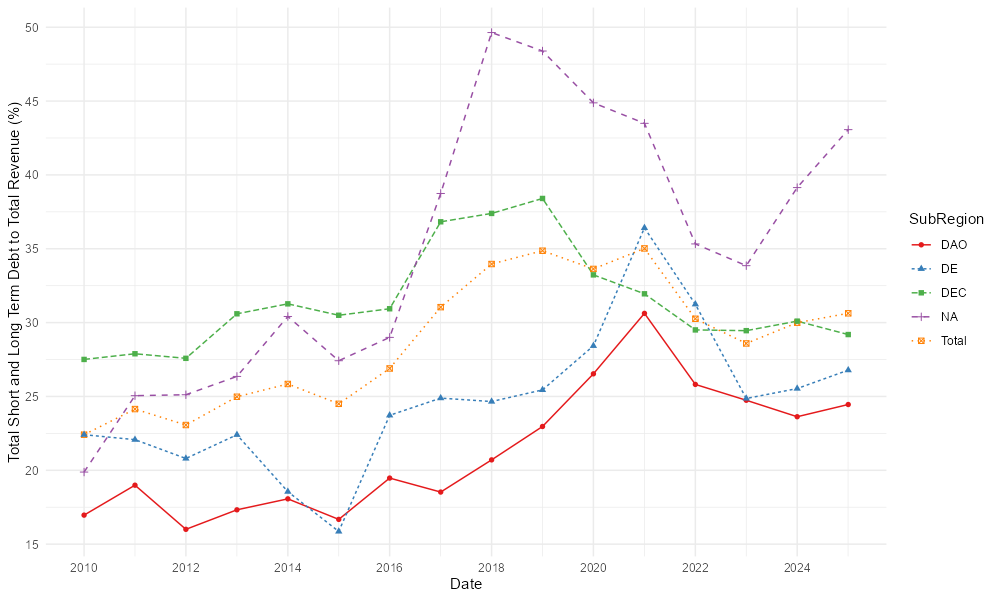

The file beside this chart, header and first rows:
, Date, a, SubRegion
1, 2010-01-01, 22.41, Total
2, 2011-01-01, 24.15, Total
3, 2012-01-01, 23.07, Total
4, 2013-01-01, 24.98, Total
5, 2014-01-01, 25.84, Total
6, 2015-01-01, 24.5, Total
7, 2016-01-01, 26.9, Total
8, 2017-01-01, 31.05, Total
9, 2018-01-01, 33.97, Total
10, 2019-01-01, 34.87, Total
11, 2020-01-01, 33.63, Total
12, 2021-01-01, 35.02, Total
13, 2022-01-01, 30.26, Total
14, 2023-01-01, 28.59, Total
15, 2024-01-01, 29.99, Total
16, 2025-01-01, 30.63, Total
17, 2010-01-01, 16.96, DAO
18, 2011-01-01, 18.99, DAO
19, 2012-01-01, 16, DAO
20, 2013-01-01, 17.32, DAO
21, 2014-01-01, 18.07, DAO
22, 2015-01-01, 16.68, DAO
23, 2016-01-01, 19.47, DAO
24, 2017-01-01, 18.53, DAO
25, 2018-01-01, 20.7, DAO
26, 2019-01-01, 22.97, DAO
27, 2020-01-01, 26.53, DAO
28, 2021-01-01, 30.63, DAO
29, 2022-01-01, 25.81, DAO
30, 2023-01-01, 24.74, DAO
31, 2024-01-01, 23.63, DAO
32, 2025-01-01, 24.45, DAO
33, 2010-01-01, 22.41, DE
34, 2011-01-01, 22.07, DE
35, 2012-01-01, 20.8, DE
36, 2013-01-01, 22.4, DE
37, 2014-01-01, 18.55, DE
38, 2015-01-01, 15.86, DE
39, 2016-01-01, 23.72, DE
40, 2017-01-01, 24.89, DE
41, 2018-01-01, 24.66, DE
42, 2019-01-01, 25.44, DE
43, 2020-01-01, 28.43, DE
44, 2021-01-01, 36.41, DE
45, 2022-01-01, 31.24, DE
46, 2023-01-01, 24.86, DE
47, 2024-01-01, 25.53, DE
48, 2025-01-01, 26.78, DE
49, 2010-01-01, 27.51, DEC
50, 2011-01-01, 27.89, DEC
51, 2012-01-01, 27.58, DEC
52, 2013-01-01, 30.6, DEC
53, 2014-01-01, 31.27, DEC
54, 2015-01-01, 30.5, DEC
55, 2016-01-01, 30.94, DEC
56, 2017-01-01, 36.83, DEC
57, 2018-01-01, 37.39, DEC
58, 2019-01-01, 38.41, DEC
59, 2020-01-01, 33.23, DEC
60, 2021-01-01, 31.95, DEC
... 20 more rows
